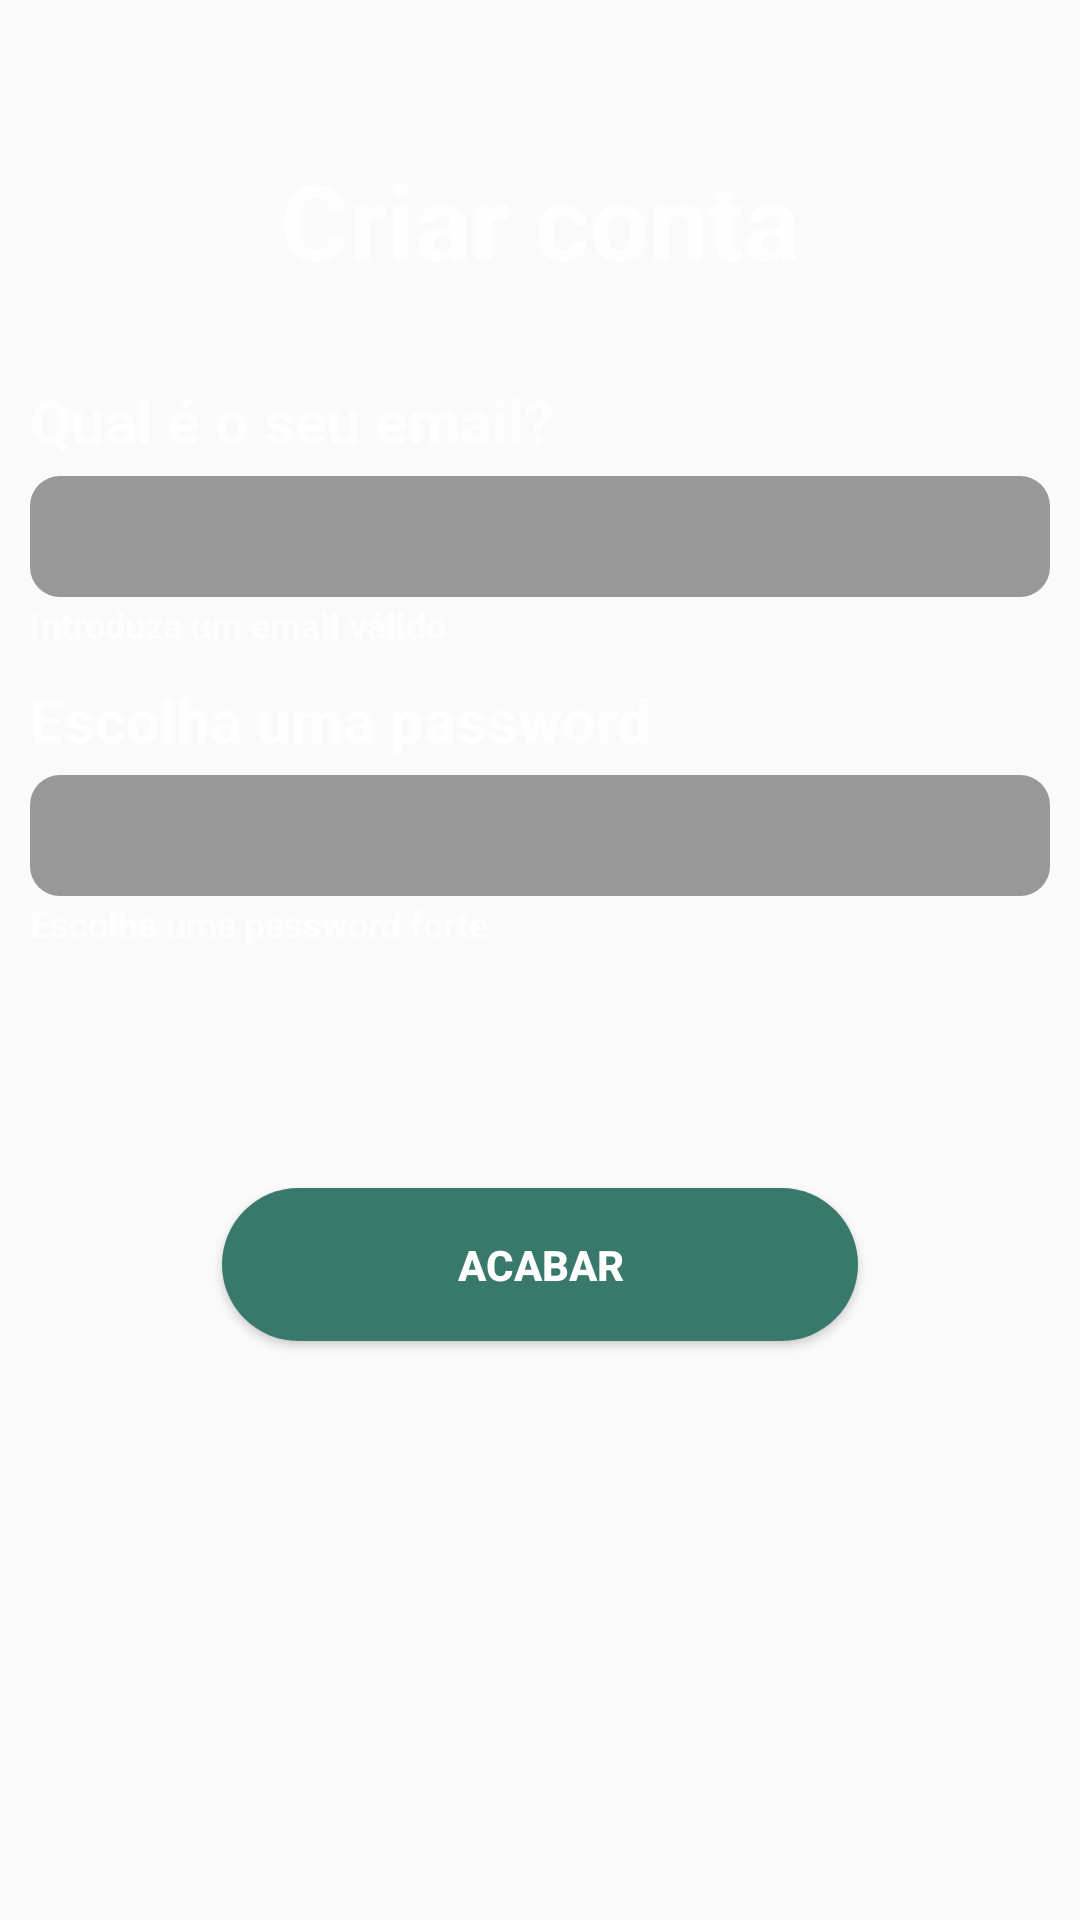

This screen was rendered from an Android layout file. Write that file and the resources it references.
<!-- AndroidManifest.xml: application theme AppTheme -->
<!-- res/layout/activity_registar3.xml -->
<?xml version="1.0" encoding="utf-8"?>
<LinearLayout xmlns:android="http://schemas.android.com/apk/res/android"
    xmlns:app="http://schemas.android.com/apk/res-auto"
    xmlns:tools="http://schemas.android.com/tools"
    android:layout_width="match_parent"
    android:layout_height="match_parent"
    android:orientation="vertical"
    android:background="@drawable/bg"
    tools:context=".activities.Registar3">


    <TextView
        android:layout_width="wrap_content"
        android:layout_height="wrap_content"
        android:layout_gravity="center_horizontal"
        android:layout_marginBottom="20dp"
        android:layout_marginTop="50dp"
        android:textAllCaps="false"
        android:text="@string/texto_criar_conta"
        android:textColor="#fff"
        android:alpha="0.8"
        android:textSize="35sp"
        android:textStyle="bold"
        android:textAlignment="center"
        android:maxLines="1"/>

    <TextView
        android:id="@+id/textview_email"
        android:layout_width="220dp"
        android:layout_height="wrap_content"
        android:layout_gravity="start"
        android:layout_marginLeft="10dp"
        android:layout_marginStart="10dp"
        android:layout_marginTop="10dp"
        android:alpha="0.8"
        android:text="@string/pergunta_email"
        android:textColor="#fff"
        android:textSize="20sp"
        android:textStyle="bold" />

    <EditText
        android:id="@+id/editEmail"
        android:layout_width="match_parent"
        android:layout_height="wrap_content"
        android:layout_gravity="start"
        android:layout_marginLeft="10dp"
        android:layout_marginRight="10dp"
        android:layout_marginTop="5dp"
        android:background="@drawable/caixatexto_simples"
        android:ems="10"
        android:inputType="textEmailAddress"
        android:maxLines="1"
        android:padding="8dp"
        android:textColor="#fff"
        android:textColorHint="#fff"
        android:textCursorDrawable="@drawable/cor_cursor" />

    <TextView
        android:id="@+id/textview_under_email"
        android:layout_width="220dp"
        android:layout_height="wrap_content"
        android:layout_gravity="start"
        android:layout_marginLeft="10dp"
        android:layout_marginStart="10dp"
        android:layout_marginTop="1dp"
        android:alpha="0.8"
        android:text="@string/aviso_email"
        android:textColor="#fff"
        android:textSize="12sp"
        android:textStyle="bold" />

    <TextView
        android:id="@+id/textview_password"
        android:layout_width="220dp"
        android:layout_height="wrap_content"
        android:layout_gravity="start"
        android:layout_marginLeft="10dp"
        android:layout_marginStart="10dp"
        android:layout_marginTop="10dp"
        android:alpha="0.8"
        android:text="@string/pergunta_password"
        android:textColor="#fff"
        android:textSize="20sp"
        android:textStyle="bold" />

    <EditText
        android:id="@+id/editPassword"
        android:layout_width="match_parent"
        android:layout_height="wrap_content"
        android:layout_gravity="start"
        android:layout_marginLeft="10dp"
        android:layout_marginRight="10dp"
        android:layout_marginTop="5dp"
        android:background="@drawable/caixatexto_simples"
        android:ems="10"
        android:inputType="textPassword"
        android:maxLines="1"
        android:padding="8dp"
        android:textColor="#fff"
        android:textColorHint="#fff"
        android:textCursorDrawable="@drawable/cor_cursor" />

    <TextView
        android:id="@+id/textview_under_password"
        android:layout_width="220dp"
        android:layout_height="wrap_content"
        android:layout_gravity="start"
        android:layout_marginLeft="10dp"
        android:layout_marginStart="10dp"
        android:layout_marginTop="1dp"
        android:alpha="0.8"
        android:text="@string/aviso_password"
        android:textColor="#fff"
        android:textSize="12sp"
        android:textStyle="bold" />

    <Button
        android:id="@+id/botao_proximo"
        android:layout_width="212dp"
        android:layout_height="wrap_content"
        android:layout_gravity="center_horizontal"
        android:layout_marginTop="80dp"
        android:background="@drawable/botao_login"
        android:padding="16dp"
        android:text="@string/botao_acabar"
        android:textColor="#fff"
        android:textStyle="bold" />

</LinearLayout>
<!-- resources referenced by this layout -->
<resources>
  <!-- drawable botao_login (drawable) -->
  <?xml version="1.0" encoding="utf-8"?>
  <shape xmlns:android="http://schemas.android.com/apk/res/android">
      <solid android:color="@color/corBotaoLogin"/>
      <corners android:radius="150dp"/>
  </shape>
  <!-- drawable caixatexto_simples (drawable) -->
  <?xml version="1.0" encoding="utf-8"?>
  <shape xmlns:android="http://schemas.android.com/apk/res/android"
      android:shape="rectangle">
  
      <solid android:color="#64000000"/>
      <corners
          android:radius="10dp"/>
  </shape>
  <!-- drawable cor_cursor (drawable) -->
  <?xml version="1.0" encoding="utf-8"?>
  <shape xmlns:android="http://schemas.android.com/apk/res/android">
  
      <size
          android:height="20dp"
          android:width="2dp">
      </size>
  
      <solid android:color="@color/colorPrimaryDark"></solid>
  
  </shape>
  <string name="aviso_email">Introduza um email válido</string>
  <string name="aviso_password">Escolha uma password forte</string>
  <string name="botao_acabar">Acabar</string>
  <string name="pergunta_email">Qual é o seu email?</string>
  <string name="pergunta_password">Escolha uma password</string>
  <string name="texto_criar_conta">Criar conta</string>
  <style name="AppTheme" parent="Theme.AppCompat.Light.DarkActionBar">
          
          <item name="colorPrimary">@color/colorPrimaryDark</item>
          <item name="colorPrimaryDark">@color/colorPrimaryDark</item>
          <item name="colorAccent">@color/colorPrimary</item>
  
      </style>
  <color name="corBotaoLogin">#39796b</color>
  <color name="colorPrimaryDark">#39796b</color>
  <color name="colorPrimary">#a9d440</color>
</resources>
